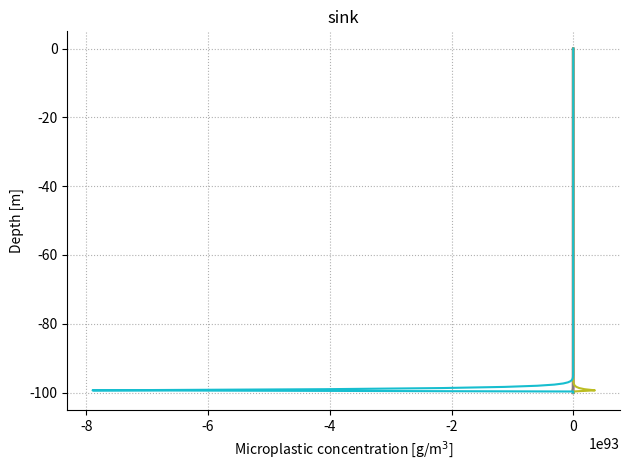

The script that saved this image: (Note: this script raises an exception after producing the figure.)
import matplotlib.pyplot as plt
import numpy as np
eps = np.finfo(float).eps

## Equation to solve : dC/dt = - w dC/dz        - wr dC/dz          + K d^2C/dz^2 
#					          [- advection water - advection plastic + diffusion water)]
# C = microplastic concentration [g/m^3]
# w, wr, K = constante


def upwind_adveciton_diffusion_FE(sink=True , svg=False, save=False):
	# Basic model parameters
	h = 100.                           # Depth [m]
	K = 1.e-4                         # Diffusivity [m2/s] - 
	w = 1.e-3                         # Vertical velocity [m/s]

	if sink == True:
		wr   =  0.00154#*10           # sink velocity for PET (in regard to the Z axis) [m/s]
		mode = 'sink' 
	else:
		wr   =  - 0.00085#*10          # rise velocity for HDPE (in regard to the Z axis) [m/s]
		mode = 'float'  

	Nz = 300                          # Number of vertical points
	dz = h/Nz                         # Space between two points
	z  = np.linspace(0,h, Nz+1)       # List of depth
	T  = 500.                         # Simulation time 

	dt = np.min([dz/np.abs(w+eps), (dz/np.abs(wr+eps)), (dz**2)/(2*K+eps)])#*0.75   # time between two iterations [s] Rem: dt < min(1/2*(dz**2)/K, 1/f)
	if dt > np.min([ dz/np.abs(w+eps), (dz/np.abs(wr+eps)), (dz**2)/(2*K)]):      
		print('warning: dt does not satisfy the stability conditon!')

	Nt  = int(10*np.ceil(T/(10*dt)))  # number of time steps

	nu  = w*dt/dz                     # Water advection coefficient
	nur = wr*dt/dz                    # Plastic advection coefficient
	mu  = K*dt/(dz**2)                # Water diffusivity coefficient


	print(np.min([ dz/np.abs(w+eps), dz/np.abs(wr+eps), (dz**2)/(2*K)]))
	print('\n-- Forward Euleur --')
	print(f'Time step = {dt}\nSpace step = {dz}\nTime points = {Nt}\nSpace points = {Nz}\n')

	# Initialize figure
	fig = plt.figure()
	ax  = plt.gca()

	# Initial condition
	C_0 = 1.077  # = Concentration initiale 
	Cold = np.exp(-z**2)*C_0 #gaussienne donc C élevée à la surface puis diminue avec la profondeur
	Cnew = Cold

	ax.plot(Cold, -1*z, 'r')
	plt.grid(linestyle=':')

	# Loop in time
	for k in range(1, Nt+1):
		# Loop in space
		for i in range(1, Nz-1):
			if w >= 0 :
				#upwind
				Cnew[i] = Cold[i] + mu*(Cold[i+1]-2*Cold[i]+Cold[i-1]) \
						          - (nu)*(Cold[i]-Cold[i-1])  \
						          - (nur)*(Cold[i]-Cold[i-1])
			elif w==0:
				wr = 0 
				#centered in space ->  no advection
				Cnew[i] = Cold[i] + mu*(Cold[i+1]-2*Cold[i]+Cold[i-1])  \
							      - (nu/2)*(Cold[i+1]-Cold[i-1]) \
							      - (nur/2)*(Cold[i+1]-Cold[i-1]) 
			else:
				#upwind
				Cnew[i] = Cold[i] + mu*(Cold[i+1]-2*Cold[i]+Cold[i-1]) \
						          - (nu)*(Cold[i+1]-Cold[i])  \
						          - (nur)*(Cold[i+1]-Cold[i]) 


		# Boundary condtition : no flux in/out domain
		Cnew[0] = Cnew [1]
		Cnew[-1] = Cnew[-2]
		# Plot the solution
		if np.remainder(k, Nt/10) == 0:
			ax.plot(Cnew, -1*z)
			print(k)

	# Display & save result
	plt.gca().spines['right'].set_visible(False)
	plt.gca().spines['top'].set_visible(False)
	plt.ylabel('Depth [m]')
	plt.xlabel('Microplastic concentration [g/m$^3$]')
	plt.title(mode)
	plt.tight_layout()

	if save==True:
		if svg==True:
			plt.savefig('./image_FE/FE_upwind_' + mode + '_' + str(int(h)) + 'm' + '.svg', dpi=300)
		else:
			plt.savefig('./image_FE/FE_upwind_' + mode + '_' + str(int(h)) + 'm' + '.png', dpi=300)
	else:
		#plt.savefig('./image_FE/plastic_cc' + str(int(h)) + '.png', dpi=300)
		pass


	plt.show()

# Simulation for negative buoyancy plastic
upwind_adveciton_diffusion_FE(sink=True, save=True)

# Simulation for positive buoyancy plastic
upwind_adveciton_diffusion_FE(sink=False, save=True)


